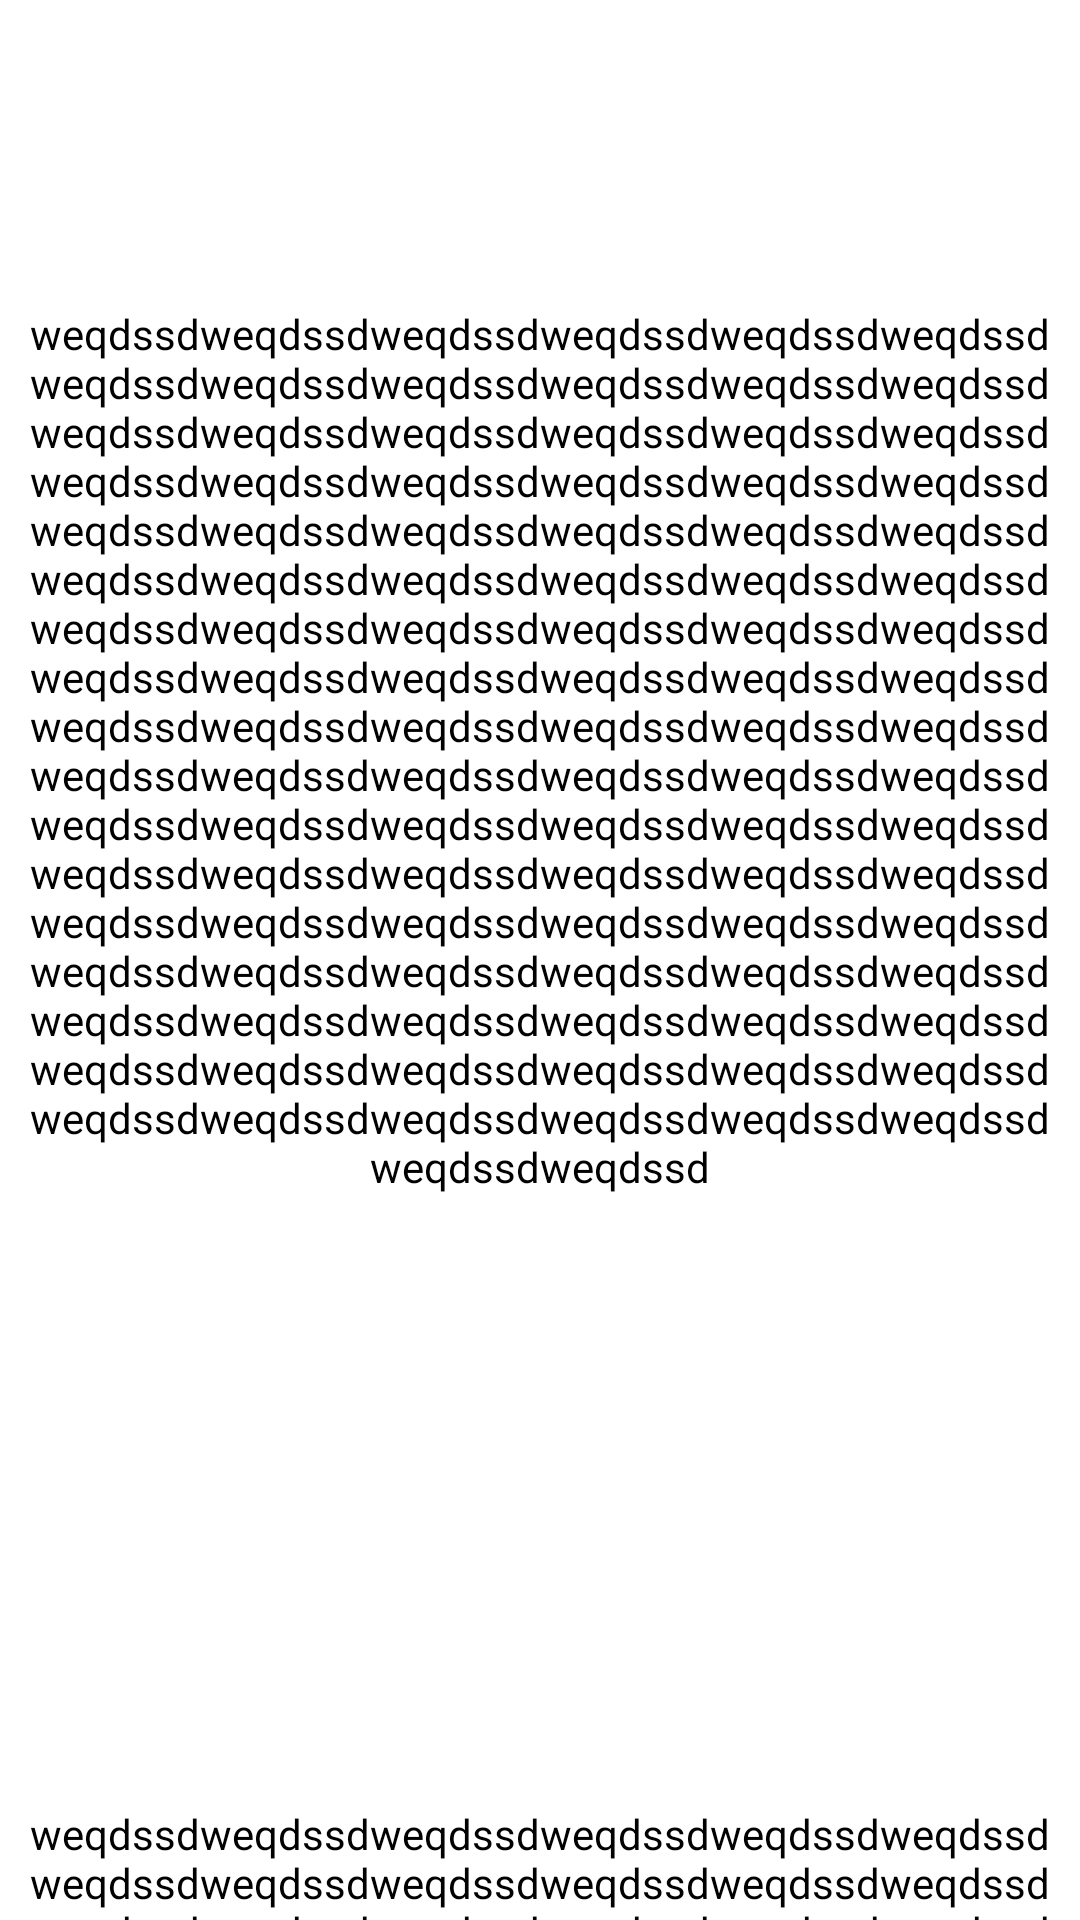

This screen was rendered from an Android layout file. Write that file and the resources it references.
<!-- AndroidManifest.xml: activity theme Theme.AppCompat.NoActionBar -->
<!-- res/layout/activity_b2.xml -->
<?xml version="1.0" encoding="utf-8"?>
<androidx.constraintlayout.widget.ConstraintLayout xmlns:android="http://schemas.android.com/apk/res/android"
    xmlns:app="http://schemas.android.com/apk/res-auto"
    xmlns:tools="http://schemas.android.com/tools"
    android:layout_width="match_parent"
    android:layout_height="match_parent"
    android:background="@android:color/white"
    tools:context=".Activity.StatusDemo.B2Activity">

    <androidx.core.widget.NestedScrollView
        android:layout_width="match_parent"
        android:layout_height="match_parent"
        android:fillViewport="true"
        app:layout_constraintBottom_toBottomOf="parent"
        app:layout_constraintEnd_toEndOf="parent"
        app:layout_constraintStart_toStartOf="parent"
        app:layout_constraintTop_toTopOf="parent">

        <LinearLayout
            android:id="@+id/c"
            android:layout_width="match_parent"
            android:layout_height="wrap_content"
            android:background="@android:drawable/screen_background_light_transparent"
            android:orientation="vertical">

            <ImageView
                android:id="@+id/imageView"
                android:layout_width="match_parent"
                android:layout_height="wrap_content"
                android:scaleType="fitXY"
                app:srcCompat="@mipmap/dongtai_1" />

            <TextView
                android:id="@+id/textView"
                android:layout_width="match_parent"
                android:layout_height="500dp"
                android:gravity="center"
                android:padding="10dp"
                android:text="@string/wq"
                android:textColor="@android:color/background_dark" />

            <TextView
                android:id="@+id/textView1"
                android:layout_width="match_parent"
                android:layout_height="500dp"
                android:gravity="center"
                android:padding="10dp"
                android:text="@string/wq"
                android:textColor="@android:color/background_dark" />
        </LinearLayout>
    </androidx.core.widget.NestedScrollView>

</androidx.constraintlayout.widget.ConstraintLayout>
<!-- resources referenced by this layout -->
<resources>
  <string name="wq">weqdssdweqdssdweqdssdweqdssdweqdssdweqdssdweqdssdweqdssdweqdssdweqdssdweqdssdweqdssdweqdssdweqdssdweqdssdweqdssdweqdssdweqdssdweqdssdweqdssdweqdssdweqdssdweqdssdweqdssdweqdssdweqdssdweqdssdweqdssdweqdssdweqdssdweqdssdweqdssdweqdssdweqdssdweqdssdweqdssdweqdssdweqdssdweqdssdweqdssdweqdssdweqdssdweqdssdweqdssdweqdssdweqdssdweqdssdweqdssdweqdssdweqdssdweqdssdweqdssdweqdssdweqdssdweqdssdweqdssdweqdssdweqdssdweqdssdweqdssdweqdssdweqdssdweqdssdweqdssdweqdssdweqdssdweqdssdweqdssdweqdssdweqdssdweqdssdweqdssdweqdssdweqdssdweqdssdweqdssdweqdssdweqdssdweqdssdweqdssdweqdssdweqdssdweqdssdweqdssdweqdssdweqdssdweqdssdweqdssdweqdssdweqdssdweqdssdweqdssdweqdssdweqdssdweqdssdweqdssdweqdssdweqdssdweqdssdweqdssdweqdssdweqdssdweqdssdweqdssd</string>
</resources>
